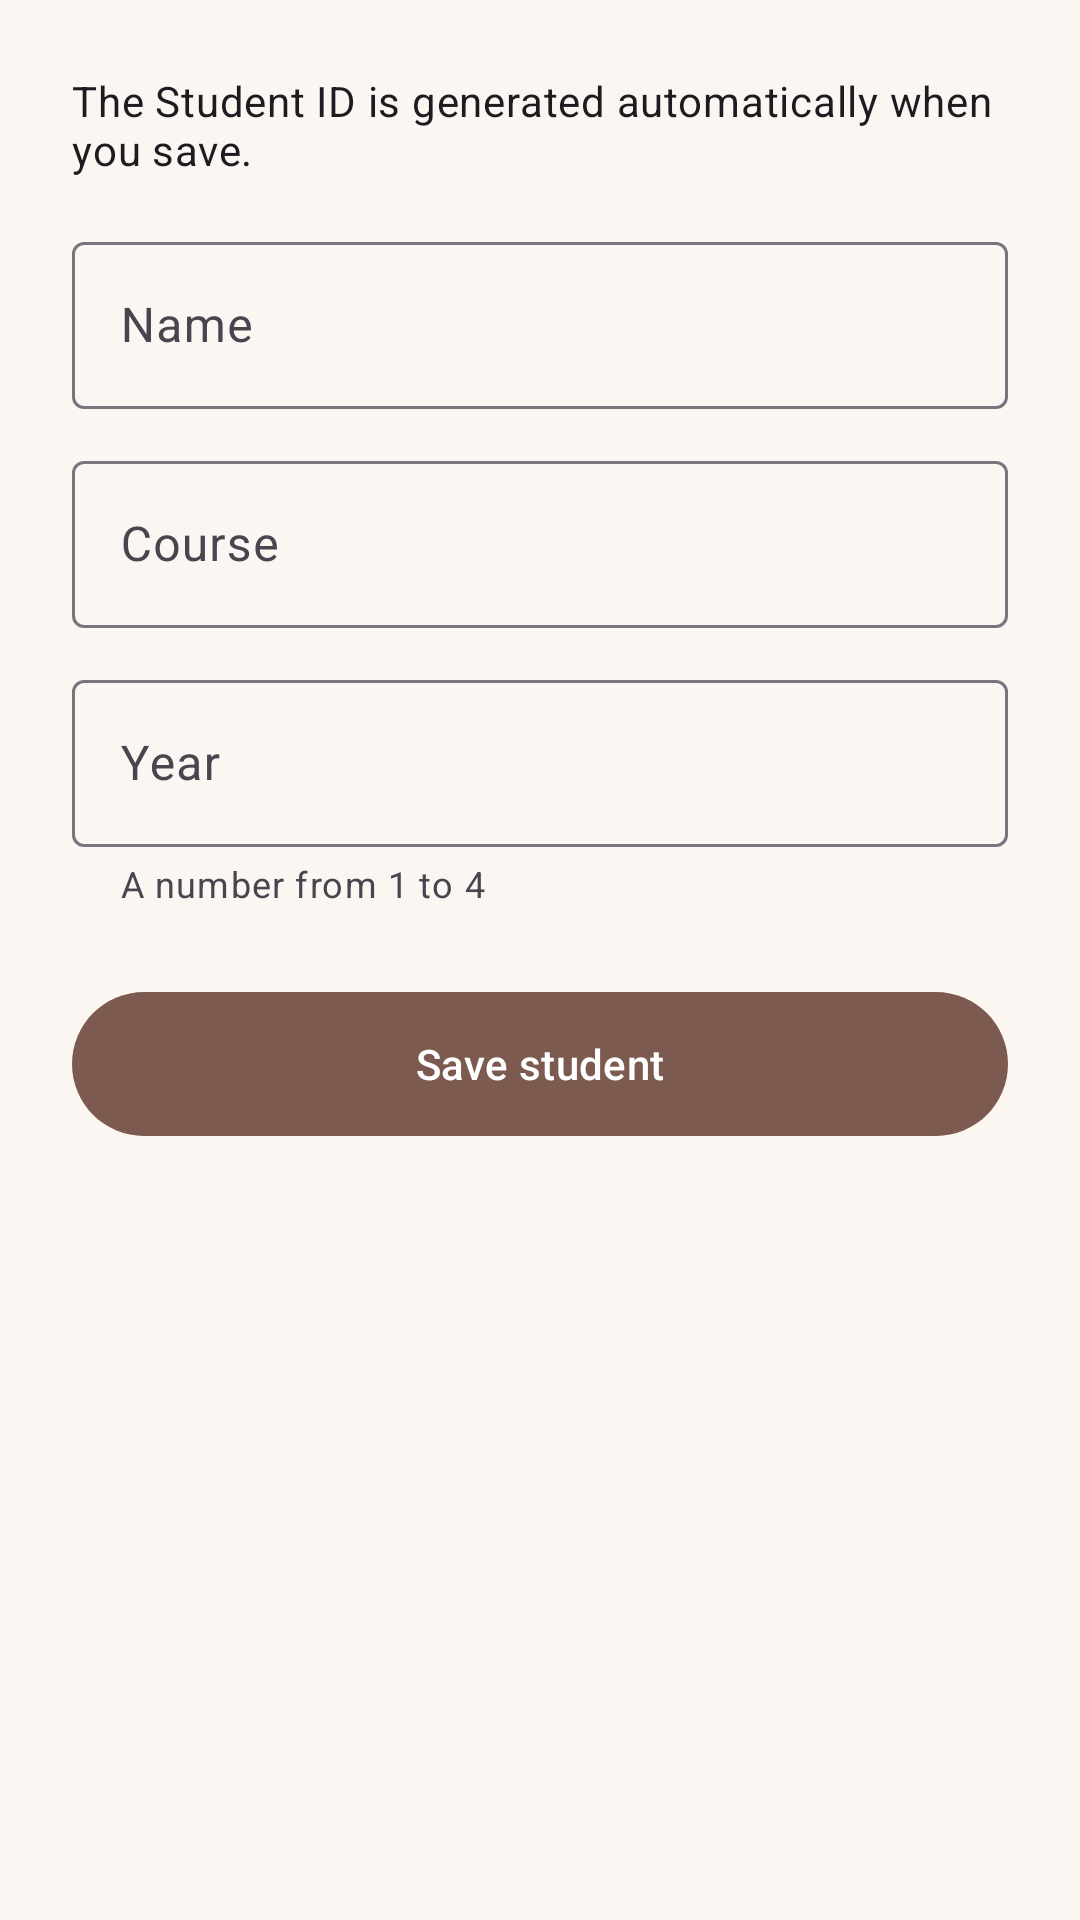

This screen was rendered from an Android layout file. Write that file and the resources it references.
<!-- AndroidManifest.xml: application theme Theme.StudentApp77803 -->
<!-- res/layout/fragment_register.xml -->
<?xml version="1.0" encoding="utf-8"?>
<ScrollView xmlns:android="http://schemas.android.com/apk/res/android"
    xmlns:app="http://schemas.android.com/apk/res-auto"
    android:layout_width="match_parent"
    android:layout_height="match_parent">

    <LinearLayout
        android:layout_width="match_parent"
        android:layout_height="wrap_content"
        android:orientation="vertical"
        android:padding="24dp">

        <TextView
            android:layout_width="match_parent"
            android:layout_height="wrap_content"
            android:layout_marginBottom="16dp"
            android:text="@string/register_hint_id"
            android:textAppearance="?attr/textAppearanceBodyMedium" />

        <com.google.android.material.textfield.TextInputLayout
            android:id="@+id/layoutName"
            style="?attr/textInputOutlinedStyle"
            android:layout_width="match_parent"
            android:layout_height="wrap_content"
            android:hint="@string/label_name">

            <com.google.android.material.textfield.TextInputEditText
                android:id="@+id/inputName"
                android:layout_width="match_parent"
                android:layout_height="wrap_content"
                android:inputType="textPersonName|textCapWords" />
        </com.google.android.material.textfield.TextInputLayout>

        <com.google.android.material.textfield.TextInputLayout
            android:id="@+id/layoutCourse"
            style="?attr/textInputOutlinedStyle"
            android:layout_width="match_parent"
            android:layout_height="wrap_content"
            android:layout_marginTop="12dp"
            android:hint="@string/label_course">

            <com.google.android.material.textfield.TextInputEditText
                android:id="@+id/inputCourse"
                android:layout_width="match_parent"
                android:layout_height="wrap_content"
                android:inputType="textCapWords" />
        </com.google.android.material.textfield.TextInputLayout>

        <com.google.android.material.textfield.TextInputLayout
            android:id="@+id/layoutYear"
            style="?attr/textInputOutlinedStyle"
            android:layout_width="match_parent"
            android:layout_height="wrap_content"
            android:layout_marginTop="12dp"
            android:hint="@string/label_year"
            app:helperText="@string/helper_year">

            <com.google.android.material.textfield.TextInputEditText
                android:id="@+id/inputYear"
                android:layout_width="match_parent"
                android:layout_height="wrap_content"
                android:inputType="number"
                android:maxLength="1" />
        </com.google.android.material.textfield.TextInputLayout>

        <com.google.android.material.button.MaterialButton
            android:id="@+id/btnSave"
            android:layout_width="match_parent"
            android:layout_height="56dp"
            android:layout_marginTop="24dp"
            android:text="@string/btn_save" />

        <TextView
            android:id="@+id/textLastId"
            android:layout_width="match_parent"
            android:layout_height="wrap_content"
            android:layout_marginTop="16dp"
            android:gravity="center"
            android:textAppearance="?attr/textAppearanceTitleMedium" />
    </LinearLayout>
</ScrollView>
<!-- resources referenced by this layout -->
<resources>
  <string name="btn_save">Save student</string>
  <string name="helper_year">A number from 1 to 4</string>
  <string name="label_course">Course</string>
  <string name="label_name">Name</string>
  <string name="label_year">Year</string>
  <string name="register_hint_id">The Student ID is generated automatically when you save.</string>
  <style name="Theme.StudentApp77803" parent="Base.Theme.StudentApp77803" />
  <style name="Base.Theme.StudentApp77803" parent="Theme.Material3.DayNight.NoActionBar">
          <item name="colorPrimary">@color/nude_primary</item>
          <item name="colorOnPrimary">@color/nude_on_primary</item>
          <item name="colorPrimaryContainer">@color/nude_primary_container</item>
          <item name="colorOnPrimaryContainer">@color/nude_on_primary_container</item>
          <item name="android:colorBackground">@color/nude_background</item>
          <item name="colorOnBackground">@color/nude_on_background</item>
          <item name="colorSurface">@color/nude_background</item>
          <item name="colorOnSurface">@color/nude_on_background</item>
      </style>
  <color name="nude_primary">#7D5A4F</color>
  <color name="nude_on_primary">#FFFFFF</color>
  <color name="nude_primary_container">#E8D5C8</color>
  <color name="nude_on_primary_container">#3E2A22</color>
  <color name="nude_background">#FBF6F2</color>
  <color name="nude_on_background">#2B211D</color>
</resources>
